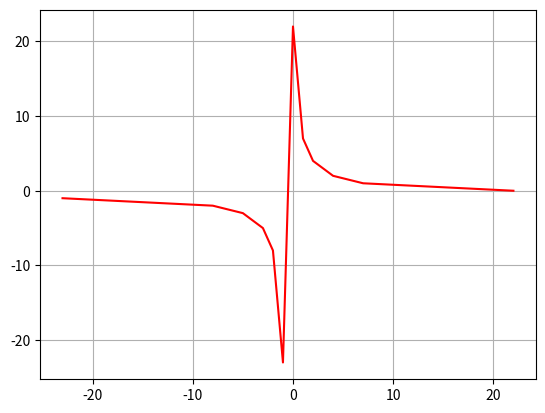

Here is the Python script that generated this plot:
# Challenge: a + 2ab + b = 22

import numpy as np
import matplotlib.pyplot as mpt

x = []
y = []

for a in range(-100,100):
    for b in range(-100,100):
        if a + 2 * a * b + b == 22:
            x.append(a)
            y.append(b)
            print ("a=", a, " b=", b)

mpt.grid()
mpt.plot(x,y,color="red")
mpt.show()